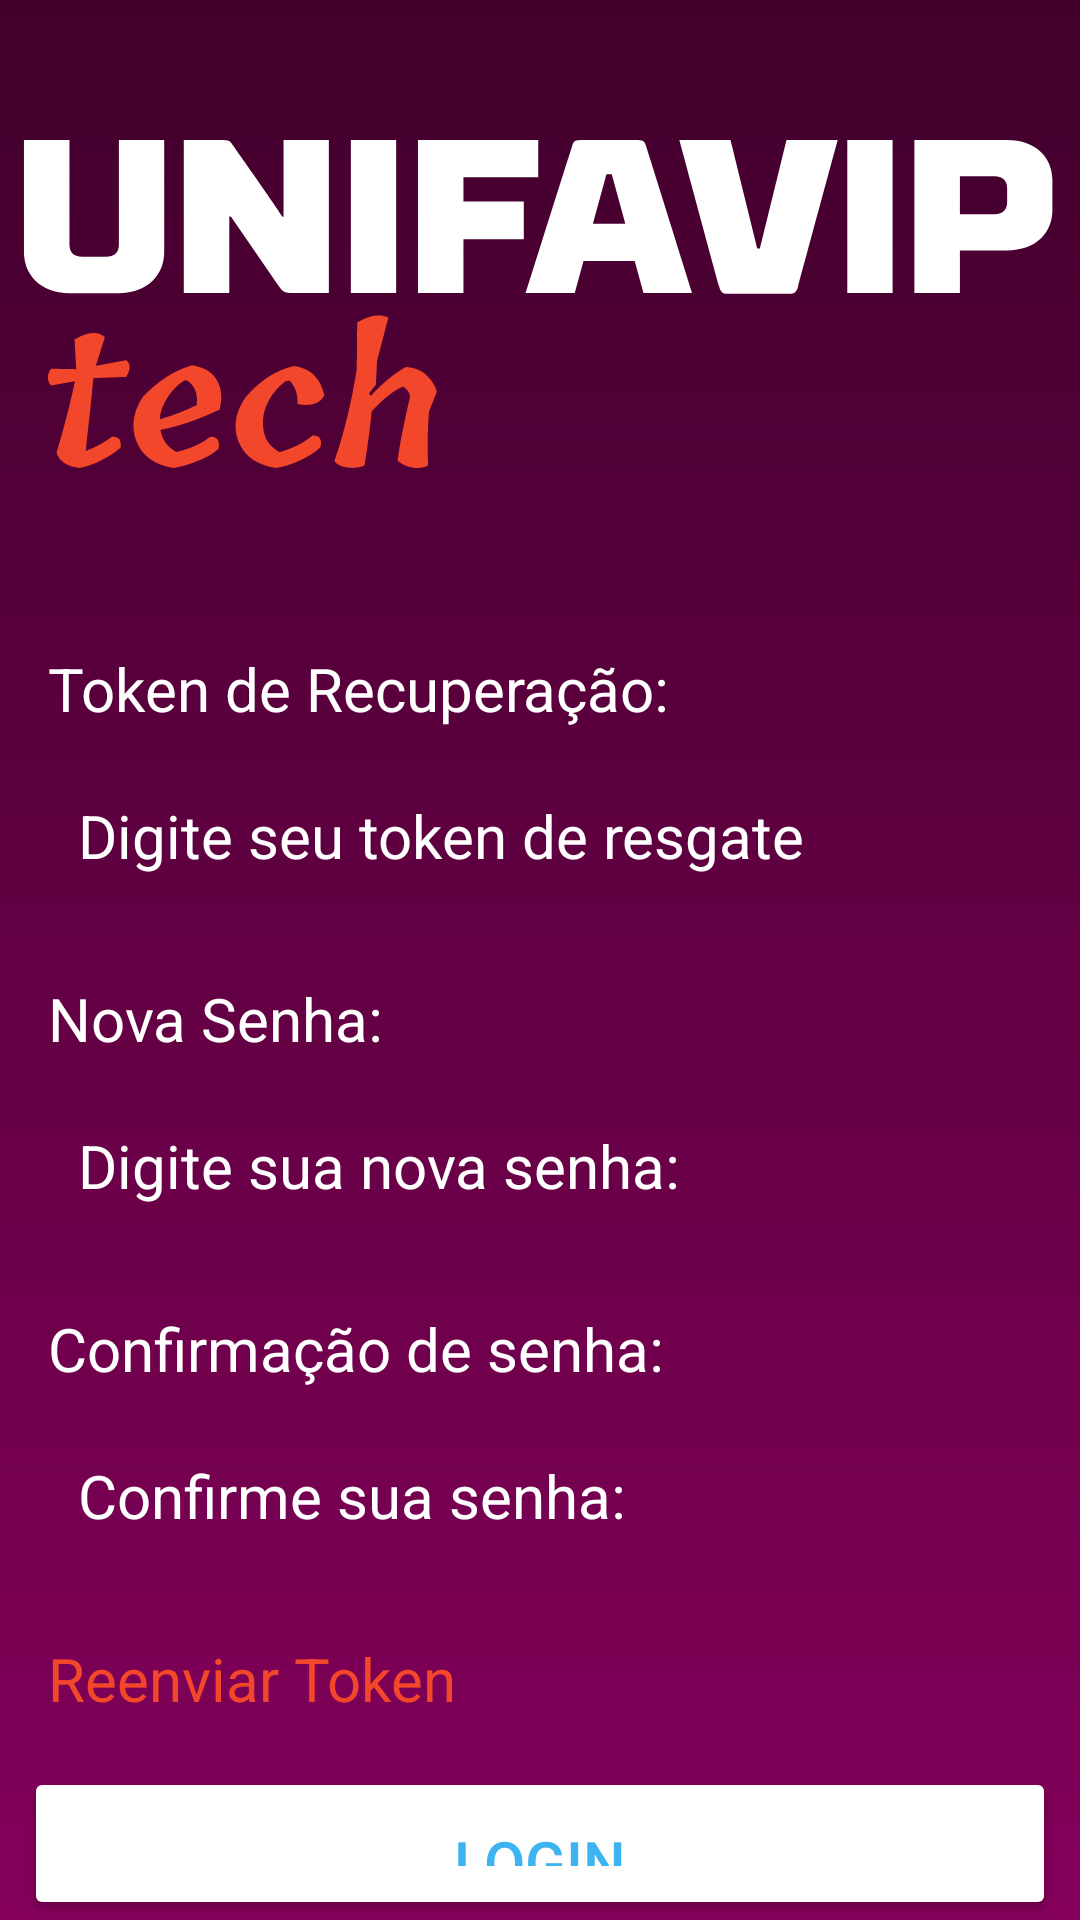

This screen was rendered from an Android layout file. Write that file and the resources it references.
<!-- AndroidManifest.xml: application theme Theme.FavipApp -->
<!-- res/layout/activity_change_password.xml -->
<?xml version="1.0" encoding="utf-8"?>
<RelativeLayout
    xmlns:android="http://schemas.android.com/apk/res/android"
    xmlns:app="http://schemas.android.com/apk/res-auto"
    xmlns:tools="http://schemas.android.com/tools"
    android:id="@+id/main"
    android:layout_width="match_parent"
    android:layout_height="match_parent"
    android:background="@drawable/login_background"
    tools:context=".MainActivity">

    <LinearLayout
        android:layout_width="match_parent"
        android:layout_height="wrap_content"
        android:gravity="center"
        android:orientation="vertical"
        android:layout_centerInParent="true">

        <ImageView
            android:layout_width="350dp"
            android:layout_height="200dp"
            android:src="@drawable/group_33" />
        <TextView
            android:layout_marginTop="16dp"
            android:layout_marginLeft="16dp"
            android:layout_width="wrap_content"
            android:layout_height="wrap_content"
            android:textColor="@color/white"
            android:text="Token de Recuperação:"
            android:gravity="start"
            android:textSize="20sp"
            android:layout_gravity="start"/>
        <EditText
            android:id="@+id/recovery_password_token"
            android:layout_width="match_parent"
            android:layout_height="wrap_content"
            android:layout_marginTop="4dp"
            android:background="@drawable/rounded_corner"
            android:hint="Digite seu token de resgate"
            android:inputType="text"
            android:layout_marginLeft="8dp"
            android:layout_marginRight="8dp"
            android:padding="18dp"
            android:textColor="@color/white"
            android:textColorHint="@color/white"
            android:textSize="20sp" />
        <TextView
            android:layout_marginTop="16dp"
            android:layout_marginLeft="16dp"
            android:layout_width="wrap_content"
            android:layout_height="wrap_content"
            android:textColor="@color/white"
            android:text="Nova Senha:"
            android:gravity="start"
            android:textSize="20sp"
            android:layout_gravity="start"/>
        <EditText
            android:id="@+id/recovery_password"
            android:layout_width="match_parent"
            android:layout_height="wrap_content"
            android:layout_marginTop="4dp"
            android:background="@drawable/rounded_corner"
            android:hint="Digite sua nova senha:"
            android:inputType="text"
            android:layout_marginLeft="8dp"
            android:layout_marginRight="8dp"
            android:padding="18dp"
            android:textColor="@color/white"
            android:textColorHint="@color/white"
            android:textSize="20sp" />
        <TextView
            android:layout_marginTop="16dp"
            android:layout_marginLeft="16dp"
            android:layout_width="wrap_content"
            android:layout_height="wrap_content"
            android:textColor="@color/white"
            android:text="Confirmação de senha:"
            android:gravity="start"
            android:textSize="20sp"
            android:layout_gravity="start"/>
        <EditText
            android:id="@+id/recovery_password_confirmation"
            android:layout_width="match_parent"
            android:layout_height="wrap_content"
            android:layout_marginTop="4dp"
            android:background="@drawable/rounded_corner"
            android:hint="Confirme sua senha:"
            android:inputType="text"
            android:layout_marginLeft="8dp"
            android:layout_marginRight="8dp"
            android:padding="18dp"
            android:textColor="@color/white"
            android:textColorHint="@color/white"
            android:textSize="20sp" />
        <TextView
            android:layout_marginTop="16dp"
            android:layout_marginLeft="16dp"
            android:layout_width="wrap_content"
            android:layout_height="wrap_content"
            android:textColor="@color/favipOrange"
            android:text="Reenviar Token"
            android:gravity="start"
            android:textSize="20sp"
            android:layout_gravity="start"/>
        <Button
            android:layout_width="match_parent"
            android:layout_height="wrap_content"
            android:text="Login"
            android:backgroundTint="@color/white"
            android:textColor="#3BB4F1"
            android:layout_marginLeft="8dp"
            android:layout_marginRight="8dp"
            android:padding="18dp"
            android:layout_marginTop="16dp"
            android:textSize="20sp"
            android:id="@+id/login_btn"/>



    </LinearLayout>

</RelativeLayout>
<!-- resources referenced by this layout -->
<resources>
  <color name="favipOrange">#F2472A</color>
  <color name="white">#FFFFFFFF</color>
  <!-- drawable group_33: vector/xml drawable (drawable, 3928 chars, omitted) -->
  <!-- drawable login_background (drawable) -->
  <?xml version="1.0" encoding="utf-8"?>
  <shape xmlns:android="http://schemas.android.com/apk/res/android">
      <gradient android:type="linear" android:angle="100"
          android:startColor="#41002B" android:endColor="#84005B"/>
  </shape>
  <style name="Theme.FavipApp" parent="Base.Theme.FavipApp" />
  <style name="Base.Theme.FavipApp" parent="Theme.Material3.DayNight.NoActionBar">
          
          
      </style>
</resources>
